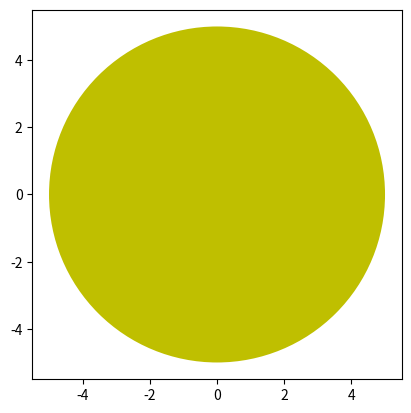

Source code (Python):
import matplotlib.pyplot as plt

class eng103_lib:
    def __init__(self):
        pass
    def plot_circle(self,center_x,center_y,radius):
        plt.axes()
        circle = plt.Circle((center_x, center_y), radius, fc='y')
        plt.gca().add_patch(circle)
        plt.axis('scaled')
        plt.show()

if __name__ == '__main__':
    eng103_lib = eng103_lib()
    eng103_lib.plot_circle(0,0,5)